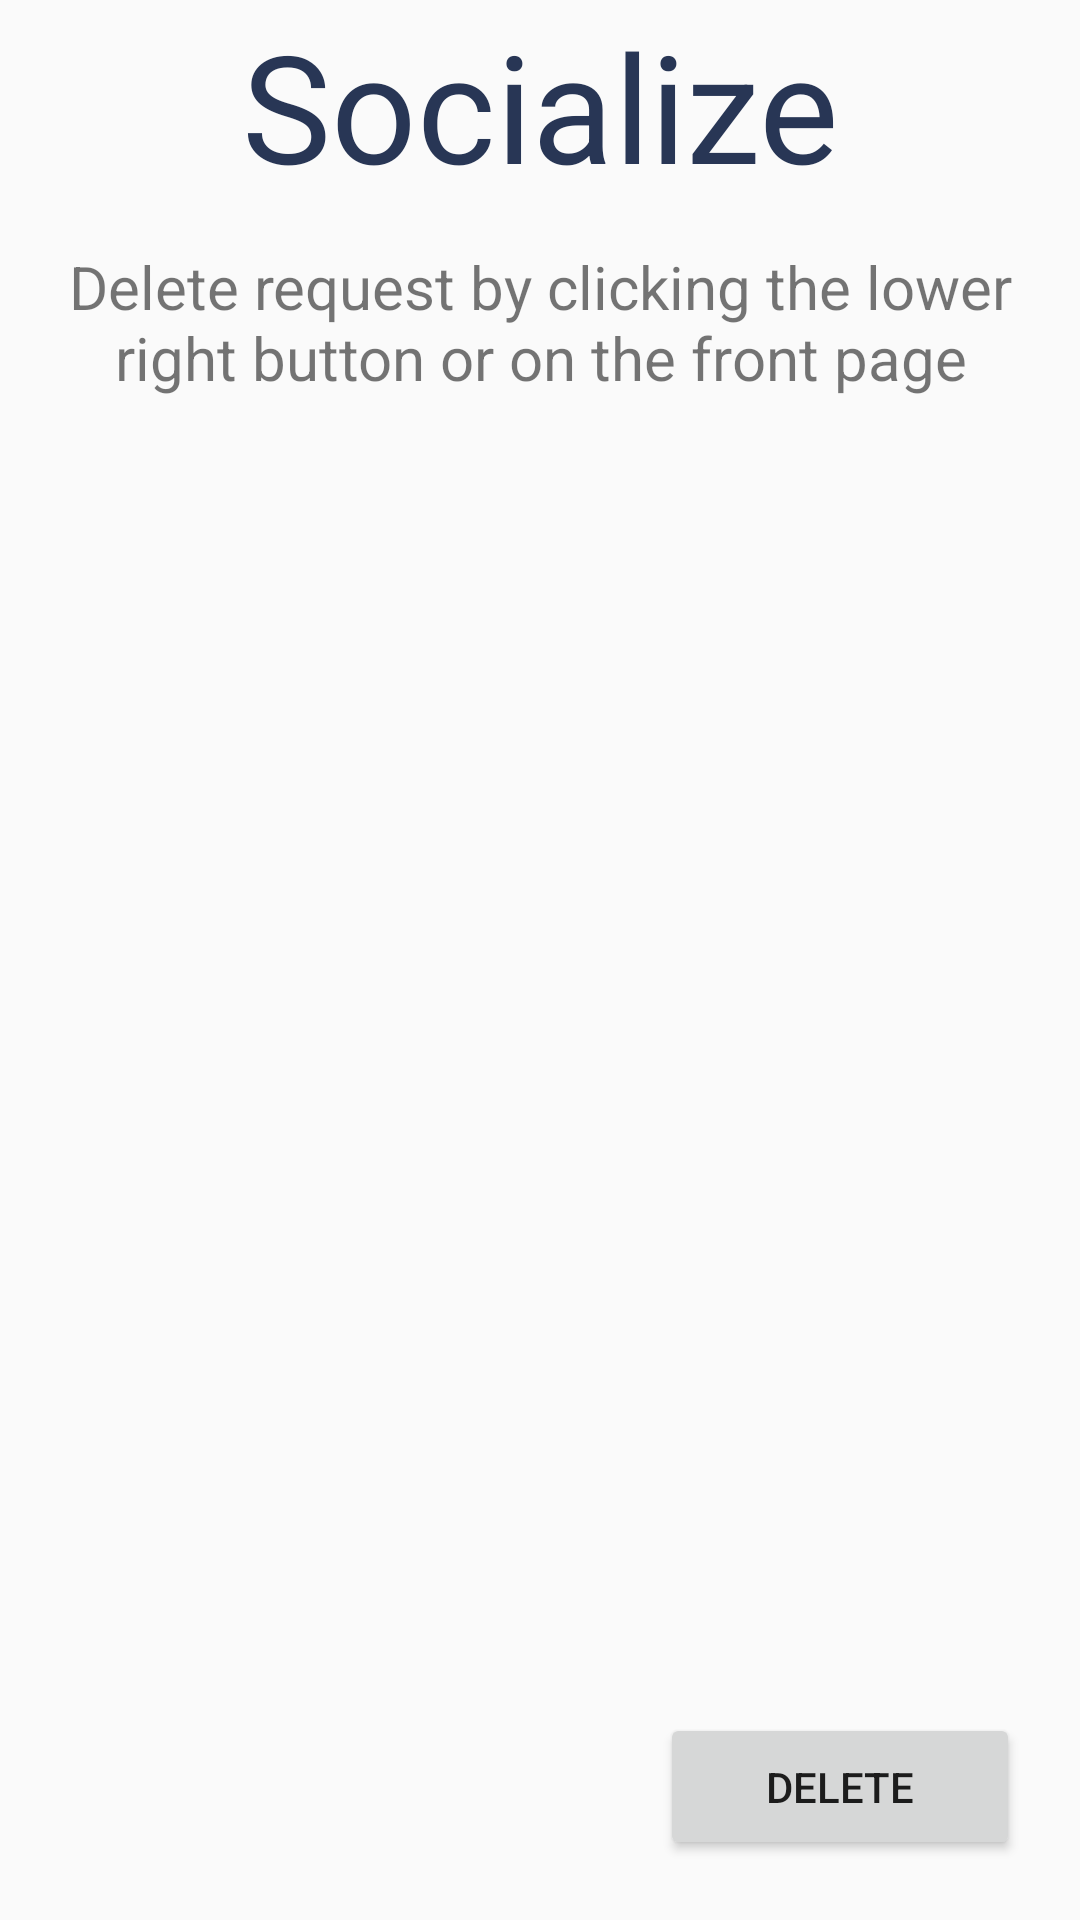

Produce the Android XML layout that renders to this screen, including the resource entries it uses.
<!-- AndroidManifest.xml: application theme AppTheme -->
<!-- res/layout/activity_socialize_list.xml -->
<?xml version="1.0" encoding="utf-8"?>
<LinearLayout xmlns:android="http://schemas.android.com/apk/res/android"
    xmlns:tools="http://schemas.android.com/tools"
    android:layout_width="match_parent"
    android:layout_height="match_parent"
    android:orientation="vertical">

    <TextView
        android:layout_width="match_parent"
        android:layout_height="70dp"
        android:gravity="center"
        android:text="@string/socialize"
        android:textColor="@color/darkBlue"
        android:textSize="50sp" />

    <TextView
        android:layout_width="match_parent"
        android:layout_height="75dp"
        android:gravity="center"
        android:text="@string/requestInfo"
        android:textSize="20sp" />

    <ListView
        android:id="@+id/socializeList"
        android:layout_width="match_parent"
        android:layout_height="0dp"
        android:layout_weight="0.7" />

    <Button
        android:layout_width="120dp"
        android:layout_height="0dp"
        android:layout_gravity="end"
        android:layout_marginEnd="20dp"
        android:layout_marginRight="20dp"
        android:layout_marginBottom="20dp"
        android:layout_weight="0.08"
        android:onClick="delete"
        android:text="@string/delete" />
</LinearLayout>
<!-- resources referenced by this layout -->
<resources>
  <color name="darkBlue">#283655</color>
  <string name="delete">Delete</string>
  <string name="requestInfo">Delete request by clicking the lower right button or on the front page</string>
  <string name="socialize">Socialize</string>
  <style name="AppTheme" parent="Theme.AppCompat.Light.DarkActionBar">
          <item name="colorPrimary">@color/blue</item>
          <item name="colorPrimaryDark">@color/darkBlue</item>
          <item name="colorAccent">@color/black</item>
      </style>
  <color name="blue">#4d648d </color>
  <color name="black">#1e1f26 </color>
</resources>
